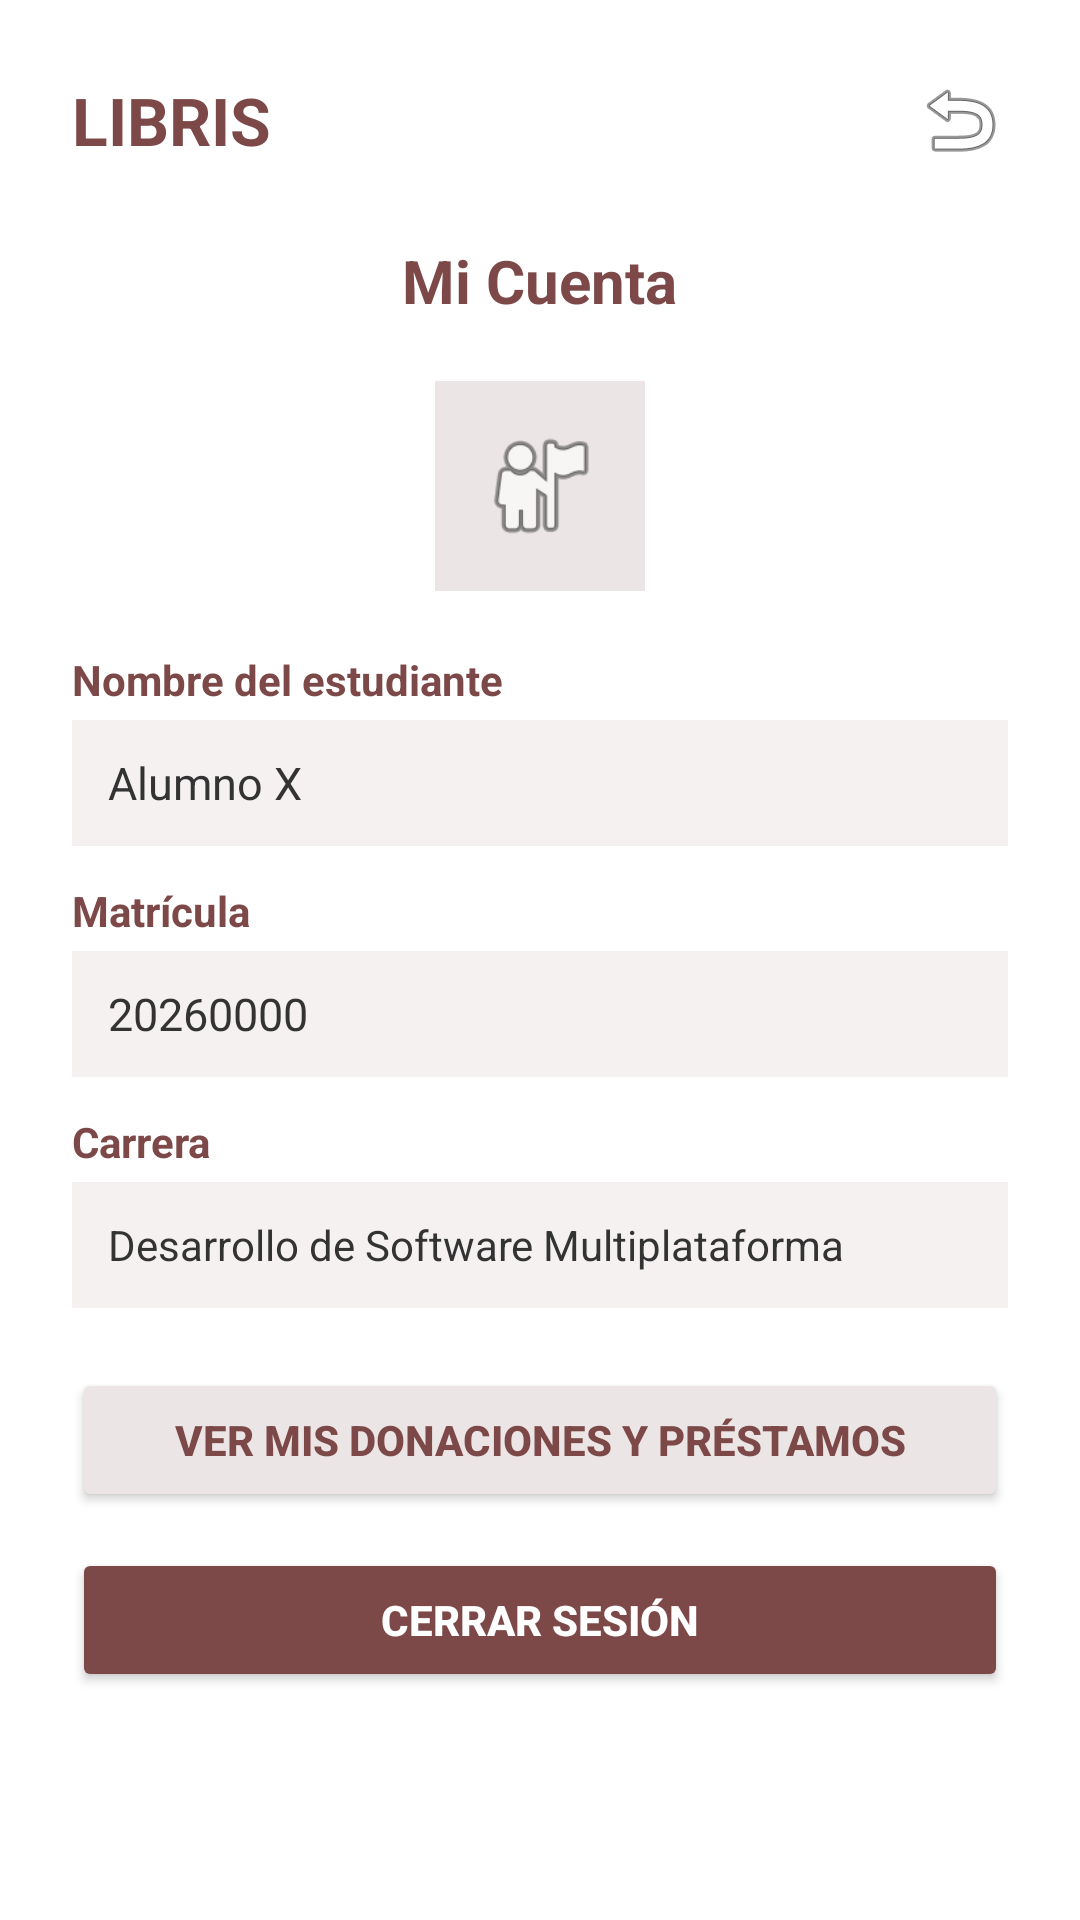

Here is an Android app screen rendered from its layout file. Give the layout XML and the strings, colors and styles it references.
<!-- AndroidManifest.xml: application theme Theme.LibrisProyecto -->
<!-- res/layout/activity_ajustes.xml -->
<?xml version="1.0" encoding="utf-8"?>
<LinearLayout xmlns:android="http://schemas.android.com/apk/res/android"
    android:layout_width="match_parent"
    android:layout_height="match_parent"
    android:orientation="vertical"
    android:background="#FFFFFF"
    android:padding="24dp">


    <LinearLayout
        android:layout_width="match_parent"
        android:layout_height="wrap_content"
        android:orientation="horizontal"
        android:gravity="center_vertical"
        android:layout_marginBottom="24dp">

        <TextView
            android:layout_width="0dp"
            android:layout_height="wrap_content"
            android:layout_weight="1"
            android:text="LIBRIS"
            android:textColor="#7D4948"
            android:textSize="22sp"
            android:textStyle="bold" />

        <ImageView
            android:id="@+id/btnSalirAjustes"
            android:layout_width="32dp"
            android:layout_height="32dp"
            android:src="@android:drawable/ic_menu_revert"
            android:contentDescription="Regresar" />
    </LinearLayout>


    <TextView
        android:layout_width="wrap_content"
        android:layout_height="wrap_content"
        android:text="Mi Cuenta"
        android:textColor="#7D4948"
        android:textSize="20sp"
        android:textStyle="bold"
        android:layout_gravity="center_horizontal"
        android:layout_marginBottom="20dp" />


    <ImageView
        android:layout_width="70dp"
        android:layout_height="70dp"
        android:layout_gravity="center_horizontal"
        android:src="@android:drawable/ic_menu_myplaces"
        android:background="#EBE5E5"
        android:padding="14dp"
        android:layout_marginBottom="20dp" />


    <TextView
        android:layout_width="wrap_content"
        android:layout_height="wrap_content"
        android:text="Nombre del estudiante"
        android:textColor="#7D4948"
        android:textStyle="bold"
        android:layout_marginBottom="4dp" />

    <TextView
        android:id="@+id/tvNombrePerfil"
        android:layout_width="match_parent"
        android:layout_height="42dp"
        android:text="Alumno X"
        android:textColor="#333333"
        android:textSize="15sp"
        android:background="#F5F1F1"
        android:gravity="center_vertical"
        android:paddingStart="12dp"
        android:layout_marginBottom="12dp" />


    <TextView
        android:layout_width="wrap_content"
        android:layout_height="wrap_content"
        android:text="Matrícula"
        android:textColor="#7D4948"
        android:textStyle="bold"
        android:layout_marginBottom="4dp" />

    <TextView
        android:id="@+id/tvMatriculaPerfil"
        android:layout_width="match_parent"
        android:layout_height="42dp"
        android:text="20260000"
        android:textColor="#333333"
        android:textSize="15sp"
        android:background="#F5F1F1"
        android:gravity="center_vertical"
        android:paddingStart="12dp"
        android:layout_marginBottom="12dp" />


    <TextView
        android:layout_width="wrap_content"
        android:layout_height="wrap_content"
        android:text="Carrera"
        android:textColor="#7D4948"
        android:textStyle="bold"
        android:layout_marginBottom="4dp" />

    <TextView
        android:id="@+id/tvCarreraPerfil"
        android:layout_width="match_parent"
        android:layout_height="42dp"
        android:text="Desarrollo de Software Multiplataforma"
        android:textColor="#333333"
        android:textSize="14sp"
        android:background="#F5F1F1"
        android:gravity="center_vertical"
        android:paddingStart="12dp"
        android:layout_marginBottom="20dp" />


    <Button
        android:id="@+id/btnVerHistorial"
        android:layout_width="match_parent"
        android:layout_height="48dp"
        android:text="Ver mis donaciones y préstamos"
        android:textColor="#7D4948"
        android:backgroundTint="#EBE5E5"
        android:textStyle="bold"
        android:layout_marginBottom="12dp" />


    <Button
        android:id="@+id/btnCerrarSesion"
        android:layout_width="match_parent"
        android:layout_height="48dp"
        android:text="Cerrar Sesión"
        android:textColor="#FFFFFF"
        android:backgroundTint="#7D4948"
        android:textStyle="bold" />

</LinearLayout>
<!-- resources referenced by this layout -->
<resources>
  <style name="Theme.LibrisProyecto" parent="android:Theme.Material.Light.NoActionBar" />
</resources>
